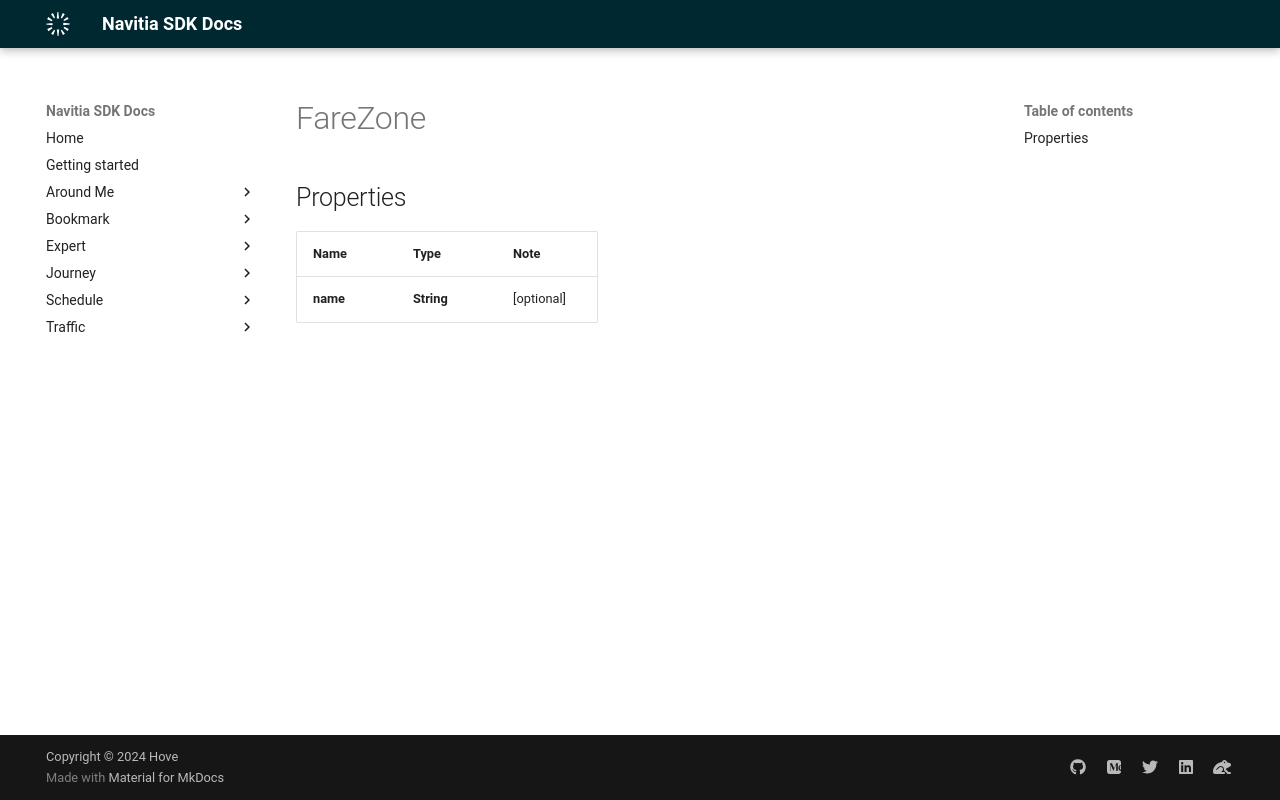

repository: hove-io/navitia_sdk_docs · page: expert/android/model/FareZone/index.html · generator: mkdocs

# FareZone

## Properties

Name | Type | Note
---- | ---- | ----
**name** | **String** | [optional] 
